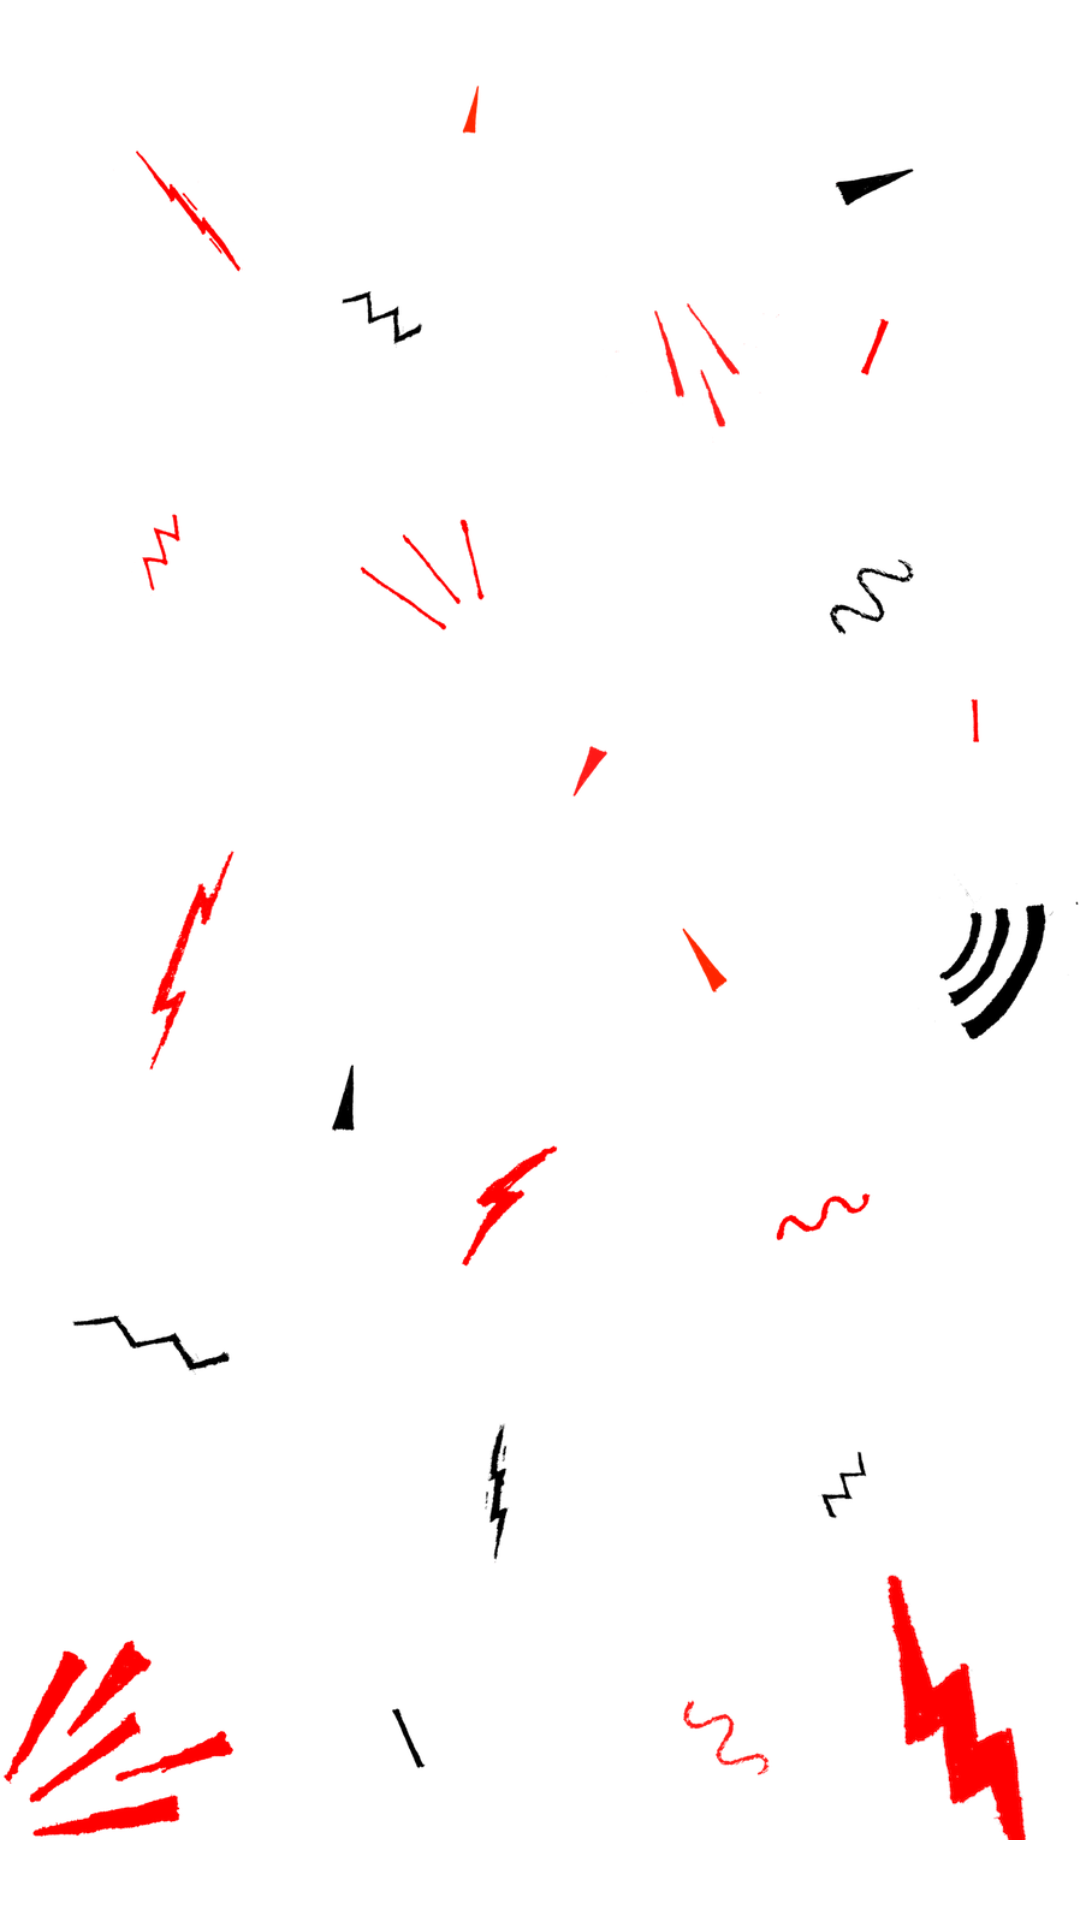

Here is an Android app screen rendered from its layout file. Give the layout XML and the strings, colors and styles it references.
<!-- AndroidManifest.xml: application theme Theme.WMUCV2 -->
<!-- res/layout/activity_main.xml -->
<?xml version="1.0" encoding="utf-8"?>
<androidx.constraintlayout.widget.ConstraintLayout xmlns:android="http://schemas.android.com/apk/res/android"
    xmlns:app="http://schemas.android.com/apk/res-auto"
    xmlns:tools="http://schemas.android.com/tools"
    android:layout_width="match_parent"
    android:layout_height="match_parent"
    tools:context=".MainActivity">

    <ImageView
        android:id="@+id/imageView"
        android:layout_width="wrap_content"
        android:layout_height="wrap_content"
        app:layout_constraintBottom_toBottomOf="parent"
        app:layout_constraintEnd_toEndOf="parent"
        app:layout_constraintStart_toStartOf="parent"
        app:layout_constraintTop_toTopOf="parent"
        app:srcCompat="@drawable/splash" />
</androidx.constraintlayout.widget.ConstraintLayout>
<!-- resources referenced by this layout -->
<resources>
  <!-- drawable splash: png bitmap (drawable, 82534 bytes) -->
  <style name="Theme.WMUCV2" parent="Theme.MaterialComponents.DayNight.NoActionBar">
          
          <item name="colorPrimary">@color/black</item>
          <item name="colorPrimaryVariant">@color/black</item>
          <item name="colorOnPrimary">@color/white</item>
          
          <item name="colorSecondary">@color/teal_200</item>
          <item name="colorSecondaryVariant">@color/teal_700</item>
          <item name="colorOnSecondary">@color/black</item>
          
          <item name="android:statusBarColor" tools:targetApi="l">?attr/colorPrimaryVariant</item>
          
      </style>
  <!-- not gathered from this repository: default colours our renderer supplied (Android Studio template values) -->
  <color name="teal_200">#FF03DAC5</color>
  <color name="teal_700">#FF018786</color>
  <color name="black">#FF000000</color>
  <color name="white">#FFFFFFFF</color>
</resources>
